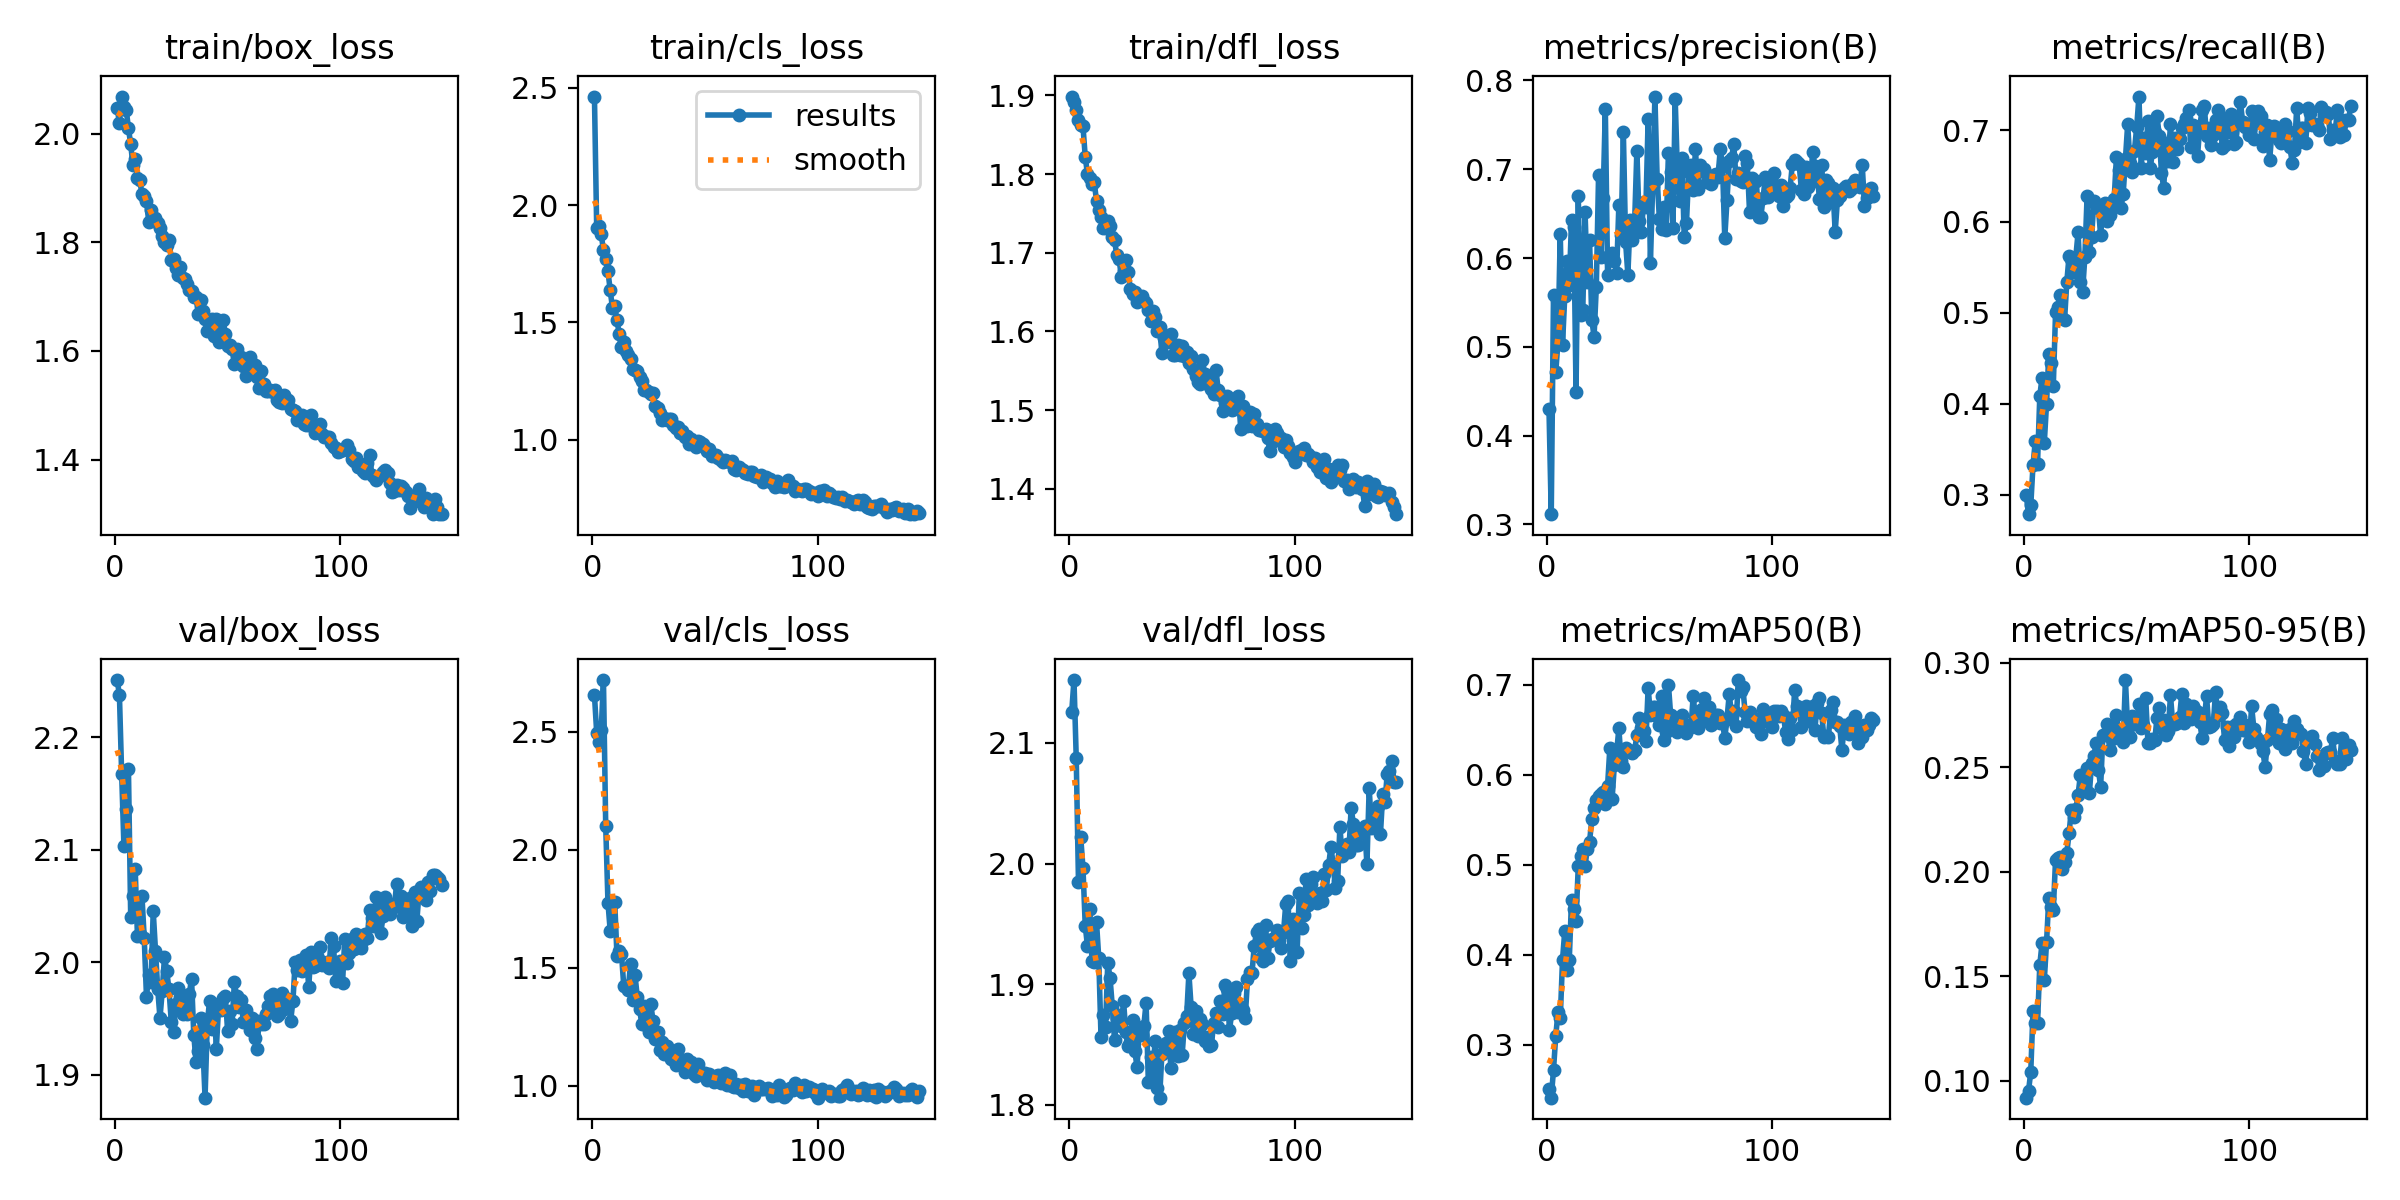

Values plotted in this chart, from the file beside it:
epoch, time, train/box_loss, train/cls_loss, train/dfl_loss, metrics/precision(B), metrics/recall(B), metrics/mAP50(B), metrics/mAP50-95(B), val/box_loss, val/cls_loss, val/dfl_loss, lr/pg0, lr/pg1, lr/pg2
1, 124.8, 2.047, 2.462, 1.899, 0.4296, 0.2997, 0.2501, 0.09184, 2.251, 2.655, 2.126, 0.0002538, 0.0002538, 0.0002538
2, 220.4, 2.019, 1.902, 1.892, 0.3116, 0.2789, 0.2409, 0.09499, 2.238, 2.496, 2.152, 0.0005082, 0.0005082, 0.0005082
3, 315, 2.068, 1.91, 1.882, 0.5589, 0.2886, 0.2717, 0.1043, 2.167, 2.455, 2.088, 0.0007604, 0.0007604, 0.0007604
4, 411.9, 2.05, 1.877, 1.868, 0.4717, 0.3331, 0.3097, 0.1334, 2.103, 2.505, 1.985, 0.0007599, 0.0007599, 0.0007599
5, 506.4, 2.044, 1.807, 1.862, 0.5058, 0.359, 0.3357, 0.1276, 2.136, 2.719, 2.022, 0.0007568, 0.0007568, 0.0007568
6, 600.9, 2.01, 1.768, 1.861, 0.6272, 0.3342, 0.329, 0.1275, 2.172, 2.101, 1.996, 0.0007538, 0.0007538, 0.0007538
7, 694.8, 1.98, 1.718, 1.822, 0.5024, 0.4087, 0.3942, 0.1553, 2.041, 1.775, 1.948, 0.0007507, 0.0007507, 0.0007507
8, 789.7, 1.942, 1.637, 1.8, 0.5571, 0.4286, 0.4264, 0.1658, 2.059, 1.655, 1.931, 0.0007477, 0.0007477, 0.0007477
9, 884, 1.953, 1.561, 1.795, 0.5964, 0.3572, 0.3834, 0.1481, 2.083, 1.778, 1.962, 0.0007446, 0.0007446, 0.0007446
10, 978.3, 1.917, 1.568, 1.787, 0.5697, 0.4003, 0.3941, 0.1663, 2.023, 1.778, 1.92, 0.0007416, 0.0007416, 0.0007416
11, 1075, 1.915, 1.509, 1.789, 0.6427, 0.4552, 0.4612, 0.1873, 2.026, 1.55, 1.919, 0.0007385, 0.0007385, 0.0007385
12, 1172, 1.889, 1.45, 1.766, 0.6346, 0.445, 0.4512, 0.1831, 2.059, 1.568, 1.951, 0.0007355, 0.0007355, 0.0007355
13, 1266, 1.885, 1.396, 1.754, 0.4497, 0.42, 0.4379, 0.1819, 2.022, 1.558, 1.922, 0.0007325, 0.0007325, 0.0007325
14, 1360, 1.877, 1.415, 1.746, 0.6693, 0.5006, 0.499, 0.2057, 1.97, 1.423, 1.856, 0.0007294, 0.0007294, 0.0007294
15, 1454, 1.838, 1.378, 1.732, 0.5355, 0.5066, 0.51, 0.2067, 1.989, 1.421, 1.875, 0.0007264, 0.0007264, 0.0007264
16, 1548, 1.859, 1.362, 1.732, 0.5415, 0.5199, 0.5175, 0.2072, 1.982, 1.406, 1.864, 0.0007233, 0.0007233, 0.0007233
17, 1643, 1.84, 1.344, 1.741, 0.6516, 0.4939, 0.499, 0.2014, 2.045, 1.516, 1.918, 0.0007203, 0.0007203, 0.0007203
18, 1737, 1.845, 1.303, 1.734, 0.5731, 0.4922, 0.5174, 0.2044, 2.01, 1.361, 1.905, 0.0007172, 0.0007172, 0.0007172
19, 1831, 1.836, 1.296, 1.72, 0.6199, 0.5341, 0.5256, 0.2091, 1.976, 1.468, 1.882, 0.0007142, 0.0007142, 0.0007142
20, 1925, 1.826, 1.291, 1.716, 0.5303, 0.5624, 0.5506, 0.2184, 1.951, 1.377, 1.853, 0.0007111, 0.0007111, 0.0007111
21, 2023, 1.811, 1.267, 1.697, 0.5115, 0.5584, 0.5628, 0.2297, 1.975, 1.324, 1.872, 0.0007081, 0.0007081, 0.0007081
22, 2118, 1.8, 1.249, 1.693, 0.5675, 0.545, 0.5724, 0.2261, 2.005, 1.262, 1.875, 0.0007051, 0.0007051, 0.0007051
23, 2212, 1.794, 1.213, 1.67, 0.6933, 0.5615, 0.5769, 0.2299, 1.992, 1.339, 1.865, 0.000702, 0.000702, 0.000702
24, 2308, 1.805, 1.212, 1.677, 0.6012, 0.5882, 0.579, 0.2369, 1.976, 1.258, 1.886, 0.000699, 0.000699, 0.000699
25, 2409, 1.768, 1.205, 1.691, 0.667, 0.5337, 0.5805, 0.2462, 1.947, 1.228, 1.86, 0.0006959, 0.0006959, 0.0006959
26, 2507, 1.769, 1.194, 1.675, 0.7677, 0.5232, 0.5677, 0.2394, 1.938, 1.347, 1.849, 0.0006929, 0.0006929, 0.0006929
27, 2602, 1.753, 1.2, 1.654, 0.5812, 0.5614, 0.5878, 0.245, 1.963, 1.274, 1.852, 0.0006898, 0.0006898, 0.0006898
28, 2696, 1.74, 1.144, 1.647, 0.5974, 0.6283, 0.6296, 0.2497, 1.977, 1.199, 1.87, 0.0006868, 0.0006868, 0.0006868
29, 2796, 1.754, 1.134, 1.65, 0.6055, 0.5668, 0.5727, 0.2376, 1.969, 1.225, 1.844, 0.0006837, 0.0006837, 0.0006837
30, 2890, 1.734, 1.114, 1.637, 0.5971, 0.5833, 0.6108, 0.2519, 1.954, 1.151, 1.831, 0.0006807, 0.0006807, 0.0006807
31, 3009, 1.732, 1.086, 1.643, 0.5826, 0.6226, 0.6244, 0.2552, 1.964, 1.182, 1.863, 0.0006776, 0.0006776, 0.0006776
32, 3109, 1.724, 1.094, 1.645, 0.6594, 0.6179, 0.6515, 0.2615, 1.954, 1.134, 1.858, 0.0006746, 0.0006746, 0.0006746
33, 3221, 1.712, 1.085, 1.638, 0.6255, 0.6151, 0.6157, 0.2489, 1.972, 1.167, 1.866, 0.0006716, 0.0006716, 0.0006716
34, 3317, 1.711, 1.089, 1.636, 0.7415, 0.5848, 0.609, 0.2406, 1.986, 1.148, 1.884, 0.0006685, 0.0006685, 0.0006685
35, 3416, 1.7, 1.088, 1.628, 0.6178, 0.6158, 0.6293, 0.2653, 1.936, 1.111, 1.819, 0.0006655, 0.0006655, 0.0006655
36, 3523, 1.699, 1.062, 1.613, 0.5812, 0.62, 0.6268, 0.2652, 1.912, 1.125, 1.839, 0.0006624, 0.0006624, 0.0006624
37, 3618, 1.667, 1.052, 1.626, 0.6425, 0.6009, 0.6249, 0.2706, 1.921, 1.086, 1.826, 0.0006594, 0.0006594, 0.0006594
38, 3715, 1.694, 1.053, 1.618, 0.6206, 0.6073, 0.6239, 0.258, 1.951, 1.156, 1.853, 0.0006563, 0.0006563, 0.0006563
39, 3814, 1.674, 1.03, 1.601, 0.6403, 0.619, 0.6271, 0.2635, 1.927, 1.109, 1.814, 0.0006533, 0.0006533, 0.0006533
40, 3925, 1.659, 1.039, 1.605, 0.721, 0.6246, 0.6441, 0.2662, 1.88, 1.098, 1.806, 0.0006502, 0.0006502, 0.0006502
41, 4031, 1.637, 1.012, 1.573, 0.6413, 0.6704, 0.6636, 0.2749, 1.947, 1.057, 1.842, 0.0006472, 0.0006472, 0.0006472
42, 4153, 1.655, 1.017, 1.592, 0.6297, 0.6566, 0.6517, 0.2677, 1.966, 1.112, 1.849, 0.0006441, 0.0006441, 0.0006441
43, 4253, 1.659, 0.9832, 1.595, 0.6632, 0.6152, 0.6489, 0.2669, 1.941, 1.065, 1.852, 0.0006411, 0.0006411, 0.0006411
44, 4363, 1.628, 1.002, 1.587, 0.6569, 0.6299, 0.6374, 0.2619, 1.963, 1.099, 1.861, 0.0006381, 0.0006381, 0.0006381
45, 4458, 1.66, 0.9882, 1.596, 0.7566, 0.6691, 0.697, 0.2917, 1.923, 1.048, 1.831, 0.000635, 0.000635, 0.000635
46, 4553, 1.616, 0.9698, 1.57, 0.5938, 0.7068, 0.6667, 0.2688, 1.96, 1.042, 1.849, 0.000632, 0.000632, 0.000632
47, 4652, 1.629, 0.9947, 1.57, 0.6806, 0.6647, 0.6756, 0.2643, 1.957, 1.09, 1.861, 0.0006289, 0.0006289, 0.0006289
48, 4751, 1.658, 0.9899, 1.582, 0.7818, 0.6548, 0.6756, 0.2744, 1.968, 1.051, 1.84, 0.0006259, 0.0006259, 0.0006259
49, 4850, 1.631, 0.9835, 1.57, 0.6891, 0.6777, 0.6652, 0.2726, 1.97, 1.052, 1.862, 0.0006228, 0.0006228, 0.0006228
50, 4944, 1.61, 0.9711, 1.582, 0.6434, 0.7036, 0.6555, 0.2713, 1.939, 1.052, 1.841, 0.0006198, 0.0006198, 0.0006198
51, 5049, 1.611, 0.9526, 1.569, 0.6326, 0.7371, 0.6878, 0.2801, 1.957, 1.025, 1.867, 0.0006167, 0.0006167, 0.0006167
52, 5144, 1.603, 0.9595, 1.574, 0.6573, 0.659, 0.6382, 0.2689, 1.945, 1.047, 1.873, 0.0006137, 0.0006137, 0.0006137
53, 5238, 1.575, 0.9322, 1.559, 0.6314, 0.6919, 0.6481, 0.27, 1.982, 1.034, 1.909, 0.0006106, 0.0006106, 0.0006106
54, 5339, 1.604, 0.9361, 1.569, 0.7184, 0.6754, 0.7002, 0.2832, 1.97, 1.016, 1.881, 0.0006076, 0.0006076, 0.0006076
55, 5439, 1.584, 0.9338, 1.552, 0.6971, 0.71, 0.6662, 0.2615, 1.96, 1.039, 1.859, 0.0006046, 0.0006046, 0.0006046
56, 5533, 1.589, 0.921, 1.544, 0.6335, 0.6587, 0.6602, 0.2616, 1.967, 1.045, 1.878, 0.0006015, 0.0006015, 0.0006015
57, 5632, 1.572, 0.9119, 1.535, 0.7793, 0.6762, 0.6615, 0.2633, 1.947, 1.012, 1.857, 0.0005985, 0.0005985, 0.0005985
58, 5725, 1.554, 0.9046, 1.533, 0.6949, 0.6986, 0.6479, 0.2628, 1.958, 1.014, 1.871, 0.0005954, 0.0005954, 0.0005954
59, 5825, 1.567, 0.9144, 1.564, 0.664, 0.7162, 0.6549, 0.2735, 1.951, 1.052, 1.867, 0.0005924, 0.0005924, 0.0005924
60, 5919, 1.588, 0.9087, 1.546, 0.713, 0.6943, 0.6662, 0.2783, 1.94, 1.001, 1.853, 0.0005893, 0.0005893, 0.0005893
... 85 more rows
